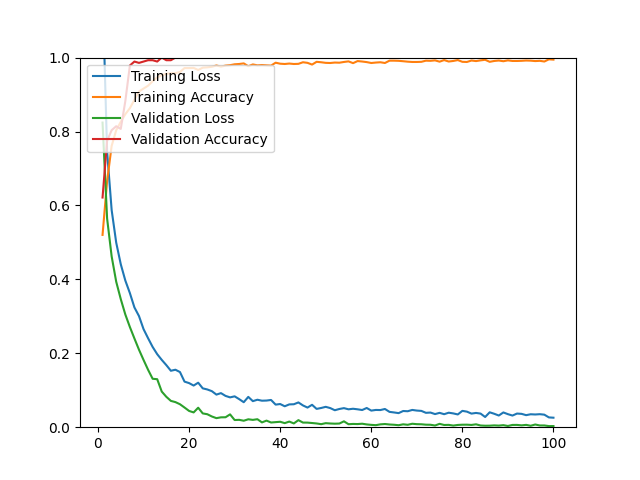

Data behind this chart, as committed beside it:
epoch, loss, acc, val_loss, val_acc
1, 1.185, 0.5203, 0.8242, 0.6214
2, 0.7457, 0.6655, 0.5647, 0.7750
3, 0.5874, 0.7611, 0.4621, 0.8036
4, 0.4994, 0.8036, 0.3936, 0.8143
5, 0.4410, 0.8261, 0.3466, 0.8071
6, 0.3969, 0.8469, 0.3050, 0.8821
7, 0.3629, 0.8630, 0.2711, 0.9786
8, 0.3240, 0.8859, 0.2400, 0.9893
9, 0.3007, 0.9083, 0.2097, 0.9857
10, 0.2654, 0.9162, 0.1820, 0.9893
11, 0.2407, 0.9240, 0.1553, 0.9929
12, 0.2171, 0.9362, 0.1310, 0.9929
13, 0.1976, 0.9465, 0.1299, 0.9893
14, 0.1821, 0.9520, 0.0964, 1
15, 0.1680, 0.9563, 0.0823, 0.9929
16, 0.1527, 0.9575, 0.0712, 0.9929
17, 0.1555, 0.9579, 0.0679, 1
18, 0.1492, 0.9610, 0.0621, 1
19, 0.1233, 0.9717, 0.0532, 1
20, 0.1193, 0.9717, 0.0440, 1
21, 0.1127, 0.9721, 0.0400, 1
22, 0.1204, 0.9665, 0.0527, 1
23, 0.1051, 0.9728, 0.0373, 1
24, 0.1021, 0.9736, 0.0351, 1
25, 0.0975, 0.9752, 0.0290, 1
26, 0.0882, 0.9787, 0.0245, 1
27, 0.0922, 0.9756, 0.0267, 1
28, 0.0847, 0.9784, 0.0269, 1
29, 0.0807, 0.9795, 0.0347, 1
30, 0.0835, 0.9819, 0.0194, 1
31, 0.0759, 0.9827, 0.0199, 1
32, 0.0676, 0.9843, 0.0175, 1
33, 0.0820, 0.9768, 0.0214, 1
34, 0.0705, 0.9815, 0.0198, 1
35, 0.0743, 0.9791, 0.0216, 1
36, 0.0717, 0.9799, 0.0130, 1
37, 0.0721, 0.9791, 0.0178, 1
38, 0.0737, 0.9784, 0.0127, 1
39, 0.0611, 0.9862, 0.0137, 1
40, 0.0627, 0.9835, 0.0147, 1
41, 0.0566, 0.9827, 0.0110, 1
42, 0.0617, 0.9839, 0.0152, 1
43, 0.0621, 0.9827, 0.0102, 1
44, 0.0670, 0.9831, 0.0191, 1
45, 0.0589, 0.9874, 0.0125, 1
46, 0.0531, 0.9858, 0.0124, 1
47, 0.0606, 0.9811, 0.0113, 1
48, 0.0495, 0.9886, 0.0101, 1
49, 0.0520, 0.9874, 0.0082, 1
50, 0.0551, 0.9858, 0.0109, 1
51, 0.0517, 0.9854, 0.0100, 1
52, 0.0459, 0.9866, 0.0095, 1
53, 0.0493, 0.9862, 0.0099, 1
54, 0.0516, 0.9882, 0.0159, 1
55, 0.0484, 0.9898, 0.0081, 1
56, 0.0499, 0.9850, 0.0088, 1
57, 0.0484, 0.9906, 0.0085, 1
58, 0.0465, 0.9894, 0.0094, 1
59, 0.0520, 0.9878, 0.0075, 1
60, 0.0449, 0.9854, 0.0063, 1
... 40 more rows
